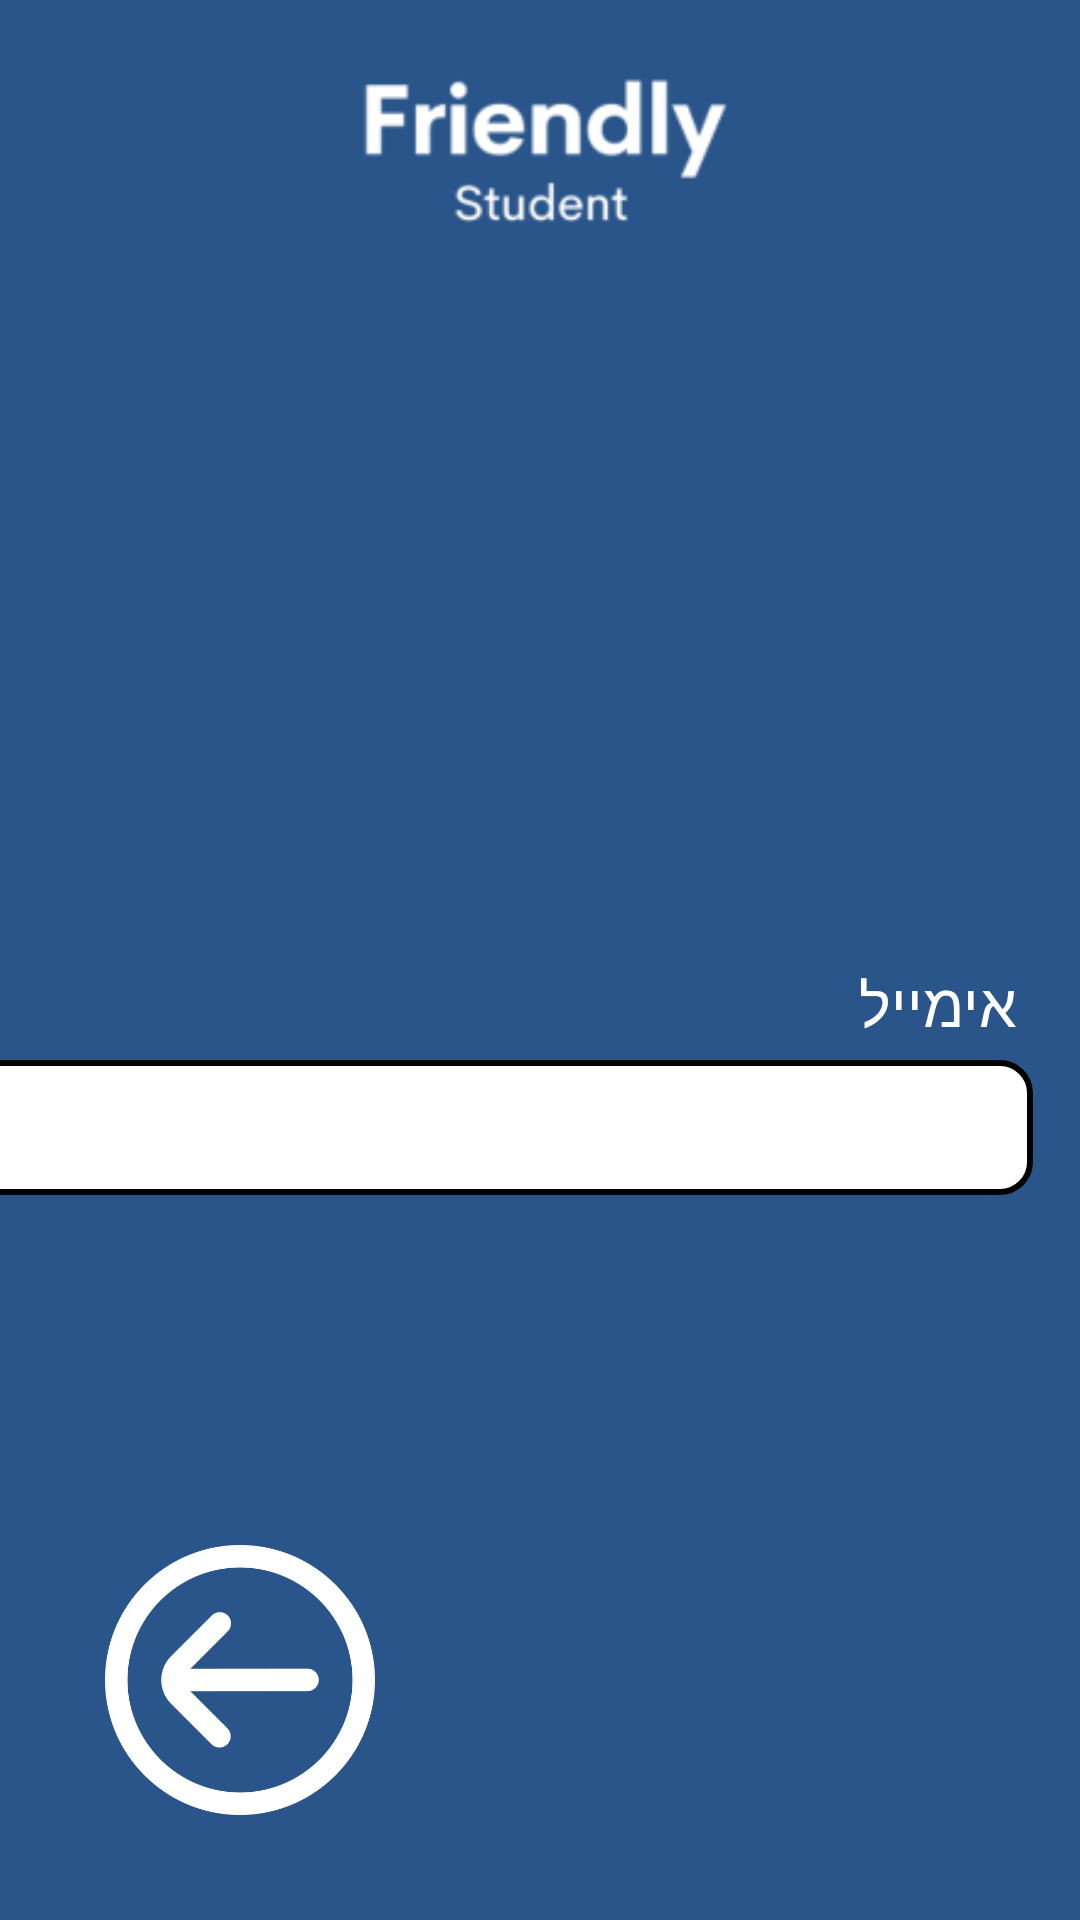

Reconstruct the res/layout file that produces this screen, plus the resources it refers to.
<!-- AndroidManifest.xml: application theme Theme.FriendlyStudent -->
<!-- res/layout/fragment_email.xml -->
<?xml version="1.0" encoding="utf-8"?>
<FrameLayout xmlns:android="http://schemas.android.com/apk/res/android"
    xmlns:app="http://schemas.android.com/apk/res-auto"
    xmlns:tools="http://schemas.android.com/tools"
    android:layout_width="match_parent"
    android:layout_height="match_parent"
    android:background="#2A558A"
    android:fitsSystemWindows="true"

    tools:context=".email">


    <androidx.constraintlayout.widget.ConstraintLayout
        android:layout_width="match_parent"
        android:layout_height="match_parent">

        <ImageView
            android:id="@+id/nextFrag"
            android:layout_width="90dp"
            android:layout_height="90dp"
            android:layout_marginStart="35dp"
            android:layout_marginBottom="35dp"
            android:onClick="addPasswordFragment"
            android:src="@drawable/circulararrow"
            app:layout_constraintBottom_toBottomOf="parent"
            app:layout_constraintStart_toStartOf="parent" />

        <ImageView
            android:id="@+id/logo"
            android:layout_width="142dp"
            android:layout_height="59dp"
            android:layout_marginTop="20dp"
            android:src="@drawable/logo"
            app:layout_constraintEnd_toEndOf="parent"
            app:layout_constraintHorizontal_bias="0.5"
            app:layout_constraintStart_toStartOf="parent"
            app:layout_constraintTop_toTopOf="parent" />

        <TextView
            android:id="@+id/textGetEmail"
            android:layout_width="328dp"
            android:layout_height="316dp"
            android:layout_marginTop="40dp"
            android:layout_marginEnd="16dp"
            android:fontFamily="@font/assistant"
            android:text=""
            android:textColor="#FFFFFF"
            android:textSize="60sp"
            app:layout_constraintEnd_toEndOf="parent"
            app:layout_constraintTop_toBottomOf="@+id/logo" />

        <EditText
            android:id="@+id/editEmail"
            android:layout_width="370dp"
            android:layout_height="45dp"
            android:layout_marginEnd="16dp"
            android:background="@drawable/rounded_edittext"
            android:ems="10"
            android:fontFamily="sans-serif"
            android:inputType="textEmailAddress"
            android:text=""
            android:textColorHint="#000000"
            android:textDirection="rtl"
            app:layout_constraintBottom_toBottomOf="parent"
            app:layout_constraintEnd_toEndOf="parent"
            app:layout_constraintTop_toTopOf="parent"
            app:layout_constraintVertical_bias="0.594" />

        <TextView
            android:id="@+id/emailTag"
            android:layout_width="wrap_content"
            android:layout_height="wrap_content"
            android:layout_marginEnd="21dp"
            android:layout_marginBottom="5dp"
            android:fontFamily="@font/assistant"
            android:text="אימייל"
            android:textColor="#FFFFFF"
            android:textSize="20dp"
            app:layout_constraintBottom_toTopOf="@+id/editEmail"
            app:layout_constraintEnd_toEndOf="parent" />

        <TextView
            android:id="@+id/alertEmail"
            android:layout_width="wrap_content"
            android:layout_height="wrap_content"
            android:layout_marginEnd="20dp"
            android:fontFamily="@font/assistant"
            android:textColor="#FFFFFF"
            android:textSize="14sp"
            app:layout_constraintEnd_toEndOf="parent"
            app:layout_constraintTop_toBottomOf="@+id/editEmail" />

    </androidx.constraintlayout.widget.ConstraintLayout>

</FrameLayout>
<!-- resources referenced by this layout -->
<resources>
  <!-- drawable circulararrow: png bitmap (drawable, 21978 bytes) -->
  <!-- drawable logo: png bitmap (drawable, 3593 bytes) -->
  <!-- drawable rounded_edittext (drawable) -->
  <?xml version="1.0" encoding="utf-8"?>
  <shape xmlns:android="http://schemas.android.com/apk/res/android" android:shape="rectangle">
  <solid android:color="@color/white"></solid>
      <corners android:radius="10dp"></corners>
      <stroke android:width="2dp" android:color="@color/black"></stroke>
      <padding android:top="10dp" android:bottom="10dp" android:left="10dp" android:right="10dp"></padding>
  </shape>
  <style name="Theme.FriendlyStudent" parent="Theme.MaterialComponents.DayNight.NoActionBar">
          
          <item name="colorPrimary">@color/blue</item>
          <item name="colorPrimaryVariant">@color/blue</item>
          <item name="colorOnPrimary">@color/white</item>
          
          <item name="colorSecondary">@color/teal_200</item>
          <item name="colorSecondaryVariant">@color/teal_700</item>
          <item name="colorOnSecondary">@color/black</item>
          
          <item name="android:statusBarColor" tools:targetApi="l">?attr/colorPrimary</item>
          <item name="android:windowTranslucentStatus">true</item>
  
          
      </style>
  <color name="white">#FFFFFFFF</color>
  <color name="black">#FF000000</color>
  <color name="blue">#2A558A</color>
  <color name="teal_200">#FF03DAC5</color>
  <color name="teal_700">#FF018786</color>
</resources>
